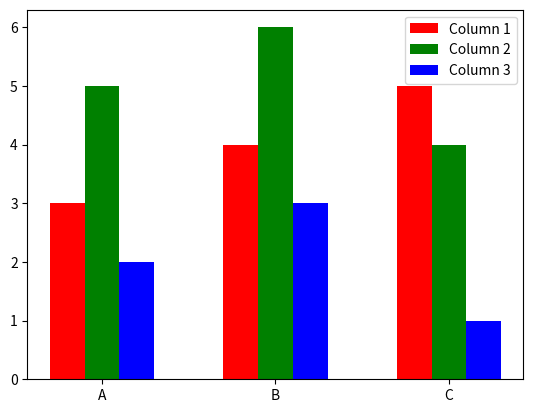

Write the Python code that produced this figure.
import matplotlib.pyplot as plt
import numpy as np


# 生成柱形图的demo
def demo():
    # 准备数据
    data = np.array([[3, 5, 2], [4, 6, 3], [5, 4, 1]])
    # 设置x轴标签
    labels = ["A", "B", "C"]
    # 设置颜色
    colors = ["r", "g", "b"]
    # 设置柱子宽度
    width = 0.2
    # 画图
    for i in range(data.shape[1]):
        plt.bar(np.arange(data.shape[0]) + i * width, data[:, i], width=width, color=colors[i], label=f"Column {i+1}")
    # 设置图例
    plt.legend()
    # 设置x轴刻度
    plt.xticks(np.arange(data.shape[0]) + width, labels)
    # 显示图形
    plt.show()


def generate_bar_one_column(x, y, title):
    """
    :param x: 横坐标轴，一般放标题
    :param y: 纵坐标轴，一般放数据
    :param title: 标题
    :return: None
    """

    # 获取某些值
    max_idx = y.index(max(y))  # 最大值的index
    min_idx = y.index(min(y))  # 最小值的index
    mark_offset = (max(y) + min(y)) / 2 * 0.1  # 标记数值的偏移量，为（最大数据+最小数据）/2 * 0.1
    y_max_value_range = int(max(y) * 1.3)  # y轴的刻度最大值，也就是最大数的1。3倍
    if 5 < y_max_value_range < 10:  # 避免title被图上的数值遮挡
        y_max_value_range = 10
    if 0 < y_max_value_range < 5:  # 避免title被图上的数值遮挡
        y_max_value_range = 5

    # 打印数据
    # print(title)
    # print(f'x: {x}')
    # print(f'y: {y}')
    # print(max(y))
    # print('\n')

    # 绘制柱形图
    fig, ax = plt.subplots(figsize=(len(x) * 0.6, 6))  # 图片长为x轴总数据量的0.6倍，高6
    plt.xticks(fontsize=8 * 0.8)  # x轴字体为默认字体(8号)的0.8倍
    ax.set_ylim([0, y_max_value_range])  # 设置Y轴范围
    ax.spines['top'].set_visible(False)  # 不显示上边框
    ax.spines['right'].set_visible(False)  # 不显示右边框
    plt.title(str(title), loc='center')  # 设置标题，居中
    # 所有的边框相关配置放到ax.bar上面
    ax.bar(x, y, alpha=0.9, width=0.3)  # 柱形图，透明度为0.9

    # 标记数值
    for i, v in enumerate(y):  # enumerate是python的内置函数，输出: index,value
        ax.text(
            i,  # 标记的x轴坐标
            v + mark_offset,  # 标记的y轴坐标
            str(v), ha='center'  # 居中显示
        )
    # 突出显示最大值
    ax.bar(x[max_idx], y[max_idx], color='red', width=0.3)
    # 突出显示最小值
    ax.bar(x[min_idx], y[min_idx], color='green', width=0.3)

    # 输出，二选一
    plt.show()  # 显示
    # plt.savefig(str(title).replace('/', '-'))  # 保存

    # 关闭
    plt.close()


if __name__ == '__main__':
    demo()
